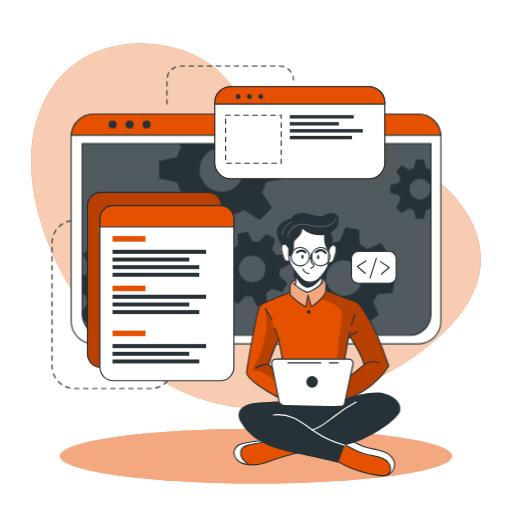
t = 0.00 s
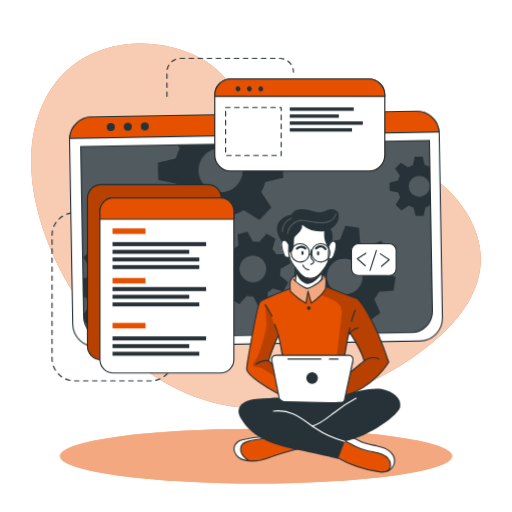
t = 1.13 s
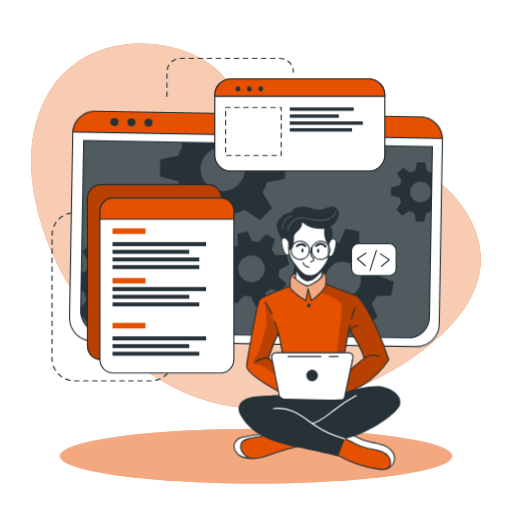
t = 1.88 s
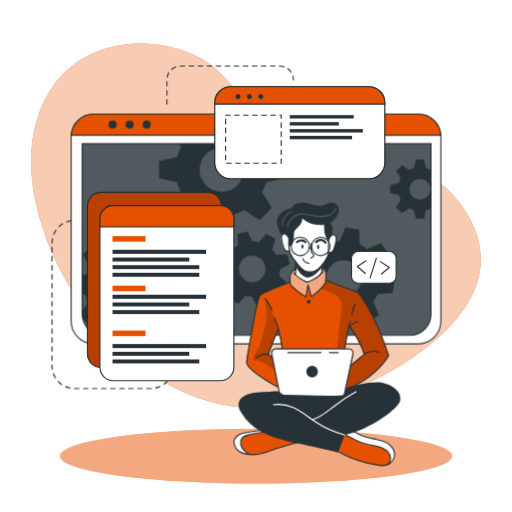
t = 3.00 s
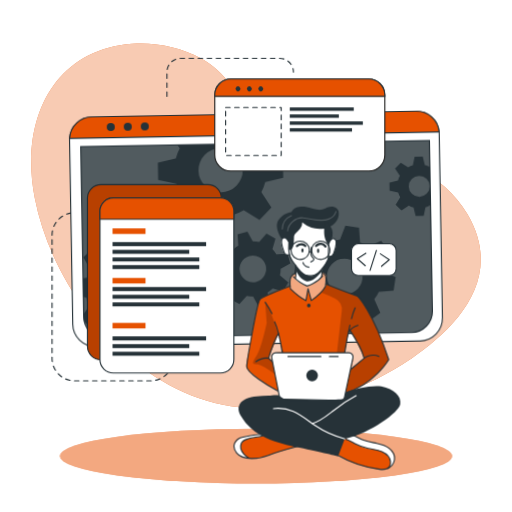
t = 4.13 s
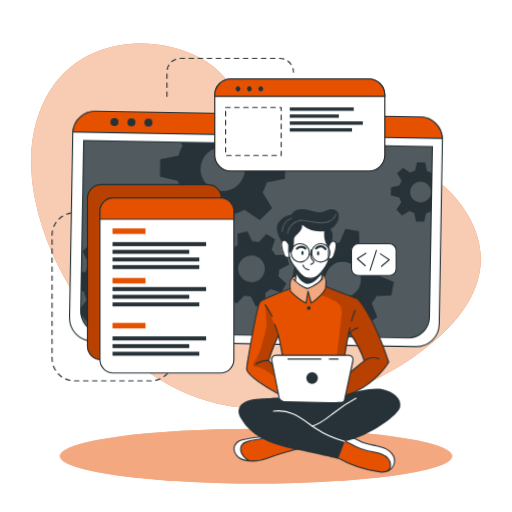
t = 4.88 s

The animated SVG that drew these frames (rendered in a browser with its animation timeline set to each time). Animation: 2 CSS @keyframes rules; one cycle of 6.00 s, repeats indefinitely.

<svg class="animated" id="freepik_stories-developer-activity" xmlns="http://www.w3.org/2000/svg" viewBox="0 0 500 500" version="1.1" xmlns:xlink="http://www.w3.org/1999/xlink" xmlns:svgjs="http://svgjs.com/svgjs"><style>svg#freepik_stories-developer-activity:not(.animated) .animable {opacity: 0;}svg#freepik_stories-developer-activity.animated #freepik--Lines--inject-121 {animation: 3s Infinite  linear floating;animation-delay: 0s;}svg#freepik_stories-developer-activity.animated #freepik--Window--inject-121 {animation: 1.5s Infinite  linear wind;animation-delay: 0s;}svg#freepik_stories-developer-activity.animated #ele3pa78fsmso {animation: ;animation-delay: ;}svg#freepik_stories-developer-activity.animated #elr7x9smu42y {animation: ;animation-delay: ;}svg#freepik_stories-developer-activity.animated #elwiy92c7y6h8 {animation: ;animation-delay: ;}svg#freepik_stories-developer-activity.animated #el2ecs9rpok7e {animation: ;animation-delay: ;}svg#freepik_stories-developer-activity.animated #elqjuhuhu554s {animation: ;animation-delay: ;}svg#freepik_stories-developer-activity.animated #elj9cpx8mptol {animation: ;animation-delay: ;}svg#freepik_stories-developer-activity.animated #el47wkocw9s8c {animation: ;animation-delay: ;}svg#freepik_stories-developer-activity.animated #el49nsimdy3r7 {animation: ;animation-delay: ;}svg#freepik_stories-developer-activity.animated #elt3hv46xx08j {animation: ;animation-delay: ;}svg#freepik_stories-developer-activity.animated #eltnvqyds2tmp {animation: ;animation-delay: ;}svg#freepik_stories-developer-activity.animated #el8ovid56p96e {animation: ;animation-delay: ;}svg#freepik_stories-developer-activity.animated #elg7cyfokua0h {animation: ;animation-delay: ;}svg#freepik_stories-developer-activity.animated #elul53os90vv9 {animation: ;animation-delay: ;}svg#freepik_stories-developer-activity.animated #eloqmp9ievzoa {animation: ;animation-delay: ;}svg#freepik_stories-developer-activity.animated #elfqjl5izr6i {animation: ;animation-delay: ;}svg#freepik_stories-developer-activity.animated #elcntzf9t6awo {animation: ;animation-delay: ;}svg#freepik_stories-developer-activity.animated #elfgtozu7cm4 {animation: ;animation-delay: ;}svg#freepik_stories-developer-activity.animated #elrxmws2jb3do {animation: ;animation-delay: ;}svg#freepik_stories-developer-activity.animated #elqv450jtl3xj {animation: ;animation-delay: ;}svg#freepik_stories-developer-activity.animated #elgjpl6d3as8u {animation: ;animation-delay: ;}svg#freepik_stories-developer-activity.animated #elg5xm68d1usb {animation: ;animation-delay: ;}svg#freepik_stories-developer-activity.animated #elqgi1n7fp6d {animation: ;animation-delay: ;}svg#freepik_stories-developer-activity.animated #elzbgi634k8ia {animation: ;animation-delay: ;}svg#freepik_stories-developer-activity.animated #eluuu89njmqi {animation: ;animation-delay: ;}svg#freepik_stories-developer-activity.animated #elkyvkd72brck {animation: ;animation-delay: ;}svg#freepik_stories-developer-activity.animated #el9vk7jgnyhi4 {animation: ;animation-delay: ;}svg#freepik_stories-developer-activity.animated #ely9l4ztbpjwb {animation: ;animation-delay: ;}svg#freepik_stories-developer-activity.animated #el3dyumb7ogqc {animation: ;animation-delay: ;}svg#freepik_stories-developer-activity.animated #elv5jrfx83zj {animation: ;animation-delay: ;}svg#freepik_stories-developer-activity.animated #elc61d09do7e {animation: ;animation-delay: ;}svg#freepik_stories-developer-activity.animated #eli8ux5oda9jn {animation: ;animation-delay: ;}svg#freepik_stories-developer-activity.animated #freepik--Graphics--inject-121 {animation: 3s Infinite  linear floating;animation-delay: 0s;}svg#freepik_stories-developer-activity.animated #freepik--Character--inject-121 {animation: 6s Infinite  linear floating;animation-delay: 0s;}            @keyframes floating {                0% {                    opacity: 1;                    transform: translateY(0px);                }                50% {                    transform: translateY(-10px);                }                100% {                    opacity: 1;                    transform: translateY(0px);                }            }                    @keyframes wind {                0% {                    transform: rotate( 0deg );                }                25% {                    transform: rotate( 1deg );                }                75% {                    transform: rotate( -1deg );                }            }        </style><g id="freepik--background-simple--inject-121" class="animable" style="transform-origin: 250px 220.489px;"><path d="M456.55,209.11c-48.74-83.48-180.95-53.75-207.95-94.35C234.77,94,219.3,69.87,196.86,57.34c-21.39-12-46.19-16.21-67.81-14.63C51.84,48.36,19.11,117.44,33.94,193.3,53.74,294.49,143.44,397.86,250,398.58,305.74,399,359,379,400.7,350.87l.93-.63C443.33,321.85,493.77,272.84,456.55,209.11Z" style="fill: rgb(230, 81, 0); transform-origin: 250px 220.489px;" id="elatnv21ddrh4" class="animable"></path><g id="el1m8re6396tg"><path d="M456.55,209.11c-48.74-83.48-180.95-53.75-207.95-94.35C234.77,94,219.3,69.87,196.86,57.34c-21.39-12-46.19-16.21-67.81-14.63C51.84,48.36,19.11,117.44,33.94,193.3,53.74,294.49,143.44,397.86,250,398.58,305.74,399,359,379,400.7,350.87l.93-.63C443.33,321.85,493.77,272.84,456.55,209.11Z" style="fill: rgb(255, 255, 255); opacity: 0.7; transform-origin: 250px 220.489px;" class="animable"></path></g></g><g id="freepik--Lines--inject-121" class="animable" style="transform-origin: 168.685px 221.905px;"><path d="M78.19,215.18H72.77a21.93,21.93,0,0,0-21.93,21.93V357.45a21.93,21.93,0,0,0,21.93,21.93h74.36a21.93,21.93,0,0,0,21.93-21.93h0" style="fill: none; stroke: rgb(38, 50, 56); stroke-linecap: round; stroke-linejoin: round; stroke-width: 1.10311px; stroke-dasharray: 4.41242; transform-origin: 109.95px 297.28px;" id="elp52p5yuhvd" class="animable"></path><path d="M163,101.63V77.86A13.43,13.43,0,0,1,176.4,64.43h96.7a13.43,13.43,0,0,1,13.43,13.43h0" style="fill: none; stroke: rgb(38, 50, 56); stroke-linecap: round; stroke-linejoin: round; stroke-width: 1.10311px; stroke-dasharray: 4.41242; transform-origin: 224.765px 83.03px;" id="elu04ic15ky5" class="animable"></path></g><g id="freepik--Shadow--inject-121" class="animable" style="transform-origin: 250px 445.4px;"><ellipse cx="250" cy="445.4" rx="191.52" ry="26.76" style="fill: rgb(230, 81, 0); transform-origin: 250px 445.4px;" id="el89mqbuoi2xg" class="animable"></ellipse><g id="elj55gu0phk2"><ellipse cx="250" cy="445.4" rx="191.52" ry="26.76" style="fill: rgb(255, 255, 255); opacity: 0.5; transform-origin: 250px 445.4px;" class="animable"></ellipse></g></g><g id="freepik--Window--inject-121" class="animable" style="transform-origin: 250px 223.55px;"><path d="M430.54,133.52V313.58a22.2,22.2,0,0,1-22.19,22.2H91.65a22.2,22.2,0,0,1-22.19-22.2V133.52c0-.53,0-1,.07-1.56a22.18,22.18,0,0,1,22.12-20.64h316.7A22.18,22.18,0,0,1,430.47,132C430.52,132.48,430.54,133,430.54,133.52Z" style="fill: rgb(255, 255, 255); stroke: rgb(38, 50, 56); stroke-linecap: round; stroke-linejoin: round; stroke-width: 1.10311px; transform-origin: 250px 223.55px;" id="ellffjgg1u699" class="animable"></path><path d="M80.26,140.28H420.87a0,0,0,0,1,0,0V306.61a20.8,20.8,0,0,1-20.8,20.8h-299a20.8,20.8,0,0,1-20.8-20.8V140.28a0,0,0,0,1,0,0Z" style="fill: rgb(38, 50, 56); transform-origin: 250.565px 233.845px;" id="el6ggnug1qj05" class="animable"></path><g id="eli48ftxckf4"><path d="M420.88,140.28V306.61a20.69,20.69,0,0,1-20.57,20.8H100.83a20.69,20.69,0,0,1-20.57-20.8V140.28Z" style="fill: rgb(255, 255, 255); opacity: 0.2; transform-origin: 250.57px 233.845px;" class="animable"></path></g><path d="M430.47,132H69.53a22.18,22.18,0,0,1,22.12-20.64h316.7A22.18,22.18,0,0,1,430.47,132Z" style="fill: rgb(230, 81, 0); stroke: rgb(38, 50, 56); stroke-miterlimit: 10; stroke-width: 1.10311px; transform-origin: 250px 121.68px;" id="el54bpxvtbyu" class="animable"></path><path d="M113.88,121.64a3.93,3.93,0,1,1-3.93-3.93A3.93,3.93,0,0,1,113.88,121.64Z" style="fill: rgb(38, 50, 56); transform-origin: 109.95px 121.64px;" id="el6sf9sqhavhr" class="animable"></path><path d="M130.5,121.64a3.93,3.93,0,1,1-3.93-3.93A3.93,3.93,0,0,1,130.5,121.64Z" style="fill: rgb(38, 50, 56); transform-origin: 126.57px 121.64px;" id="elfd2pjgevkj" class="animable"></path><circle cx="143.19" cy="121.64" r="3.93" style="fill: rgb(38, 50, 56); transform-origin: 143.19px 121.64px;" id="elafvogalttou" class="animable"></circle><path d="M420.87,140.28V306.61a20.8,20.8,0,0,1-20.8,20.8h-299a20.8,20.8,0,0,1-20.4-16.76v-.06a21,21,0,0,1-.38-4V140.28Z" style="fill: none; stroke: rgb(38, 50, 56); stroke-miterlimit: 10; stroke-width: 1.10311px; transform-origin: 250.58px 233.845px;" id="elxd3zgeh4fes" class="animable"></path><path d="M420.55,166a20.94,20.94,0,0,0-4.62-1.91l-1.87-8.35h-7.94l-1.85,8.35a20.25,20.25,0,0,0-4.64,1.91l-7.17-4.59L386.85,167l4.51,7.17a20.35,20.35,0,0,0-1.91,4.64l-8.35,1.85v7.94l8.35,1.87a20,20,0,0,0,1.91,4.66l-4.59,7.22,5.62,5.61,7.21-4.59a20.39,20.39,0,0,0,4.63,1.92l1.86,8.34H414l1.86-8.34a20.78,20.78,0,0,0,4.62-1.92l.37.24V165.8Zm-10.44,29a10.26,10.26,0,1,1,10.26-10.25A10.25,10.25,0,0,1,410.11,195Z" style="fill: rgb(38, 50, 56); transform-origin: 400.975px 184.685px;" id="elwgp5rs1xt6i" class="animable"></path><path d="M277.45,174.05V157.31l-17.6-3.91a45.51,45.51,0,0,0-4-9.77l2.13-3.35h-83.1l2.05,3.26a43,43,0,0,0-4,9.76l-17.61,3.92V174l17.61,3.93a43.65,43.65,0,0,0,4,9.84l-9.67,15.21,11.85,11.84,15.2-9.68a44.38,44.38,0,0,0,9.77,4.05L208,226.74H224.7l3.94-17.59a44.64,44.64,0,0,0,9.74-4.05l15.21,9.68,11.84-11.84-9.61-15.21a45.87,45.87,0,0,0,4-9.75Zm-61,13.26a21.63,21.63,0,1,1,21.63-21.63A21.62,21.62,0,0,1,216.45,187.31Z" style="fill: rgb(38, 50, 56); transform-origin: 216.385px 183.51px;" id="eldae5jq6pduu" class="animable"></path><path d="M166.38,289l.71-13.29-13.77-3.88a37.21,37.21,0,0,0-2.82-7.9l8.32-11.68-8.92-9.89-12.46,7a36.51,36.51,0,0,0-7.59-3.63l-2.38-14.12L114.19,231l-3.84,13.81a35,35,0,0,0-7.9,2.8l-11.67-8.31-9.91,8.91,7.06,12.47a35,35,0,0,0-3.64,7.58l-4,.66v18l2.92.82A34.6,34.6,0,0,0,86,295.65l-5.74,8.05.38,6.89v.06l5.93,6.57,12.48-7.05a34.66,34.66,0,0,0,7.61,3.67L109,327.4h0l.11.57,13.28.7.35-1.27h0l3.49-12.53a35.53,35.53,0,0,0,7.94-2.8l11.65,8.3,9.9-8.9-7-12.48a34.53,34.53,0,0,0,3.59-7.57Zm-35.27-20.75a17.2,17.2,0,1,0-1.28,24.28A17.2,17.2,0,0,0,131.11,268.29Z" style="fill: rgb(38, 50, 56); transform-origin: 123.675px 279.835px;" id="el5jdtdb73h6j" class="animable"></path><path d="M272.6,269.19a27.25,27.25,0,0,0,.81-6.29l9.55-5-2.64-9.69-10.78.5a27.27,27.27,0,0,0-3.87-5l3.19-10.31-8.7-5-7.28,7.94a28.8,28.8,0,0,0-6.27-.8l-5-9.55-9.68,2.63.51,10.79a27.24,27.24,0,0,0-5,3.87l-10.32-3.19-5,8.69,8,7.27a26,26,0,0,0-.79,6.27l-9.57,5,2.64,9.68,10.8-.51a25.39,25.39,0,0,0,3.85,5l-3.21,10.26,8.71,5,7.24-7.88a26.12,26.12,0,0,0,6.29.79l5,9.56,9.68-2.63-.43-9.22-.07-1.58a26.41,26.41,0,0,0,5.06-3.87l10.31,3.2,4.26-7.44.72-1.26Zm-22.87,5.88a13,13,0,1,1,9.1-15.9A13,13,0,0,1,249.73,275.07Z" style="fill: rgb(38, 50, 56); transform-origin: 246.36px 262.605px;" id="elofe7029dums" class="animable"></path><path d="M383.32,286.23l2.2-13.3-13.46-5.41a35.27,35.27,0,0,0-1.93-8.3l9.69-10.79-7.84-11-13.36,5.67a35.38,35.38,0,0,0-7.22-4.48l-.78-14.49-13.3-2.2-5.45,13.4a37.15,37.15,0,0,0-8.27,1.95l-10.82-9.69-10.95,7.84,5.68,13.35a36.24,36.24,0,0,0-4.05,6.29c-.15.31-.31.62-.45.93l-14.48.8-2.21,13.28,2.18.88,11.28,4.55a35.18,35.18,0,0,0,1.93,8.26L292,294.63l7.85,11,13.35-5.7a35.06,35.06,0,0,0,7.21,4.52l.75,14.42,13.29,2.2,5.44-13.3a35.13,35.13,0,0,0,8.28-1.94l10.8,9.69,11-7.85-5.68-13.36a34.78,34.78,0,0,0,4.55-7.25Zm-37.3-.6a17.41,17.41,0,1,1,4-24.29A17.41,17.41,0,0,1,346,285.63Z" style="fill: rgb(38, 50, 56); transform-origin: 335.92px 271.5px;" id="elnwy2amhx1sf" class="animable"></path></g><g id="freepik--Graphics--inject-121" class="animable" style="transform-origin: 236.115px 228.18px;"><rect x="85.39" y="187.77" width="130.8" height="171.01" rx="13.11" style="fill: rgb(230, 81, 0); stroke: rgb(38, 50, 56); stroke-miterlimit: 10; stroke-width: 1.10311px; transform-origin: 150.79px 273.275px;" id="ele3pa78fsmso" class="animable"></rect><g id="elr7x9smu42y"><rect x="85.39" y="187.77" width="130.8" height="171.01" rx="13.11" style="opacity: 0.2; transform-origin: 150.79px 273.275px;" class="animable"></rect></g><path d="M228.36,213.8V358.59a13.11,13.11,0,0,1-13.11,13.12H110.67a13.11,13.11,0,0,1-13.1-13.12V213.8a13.11,13.11,0,0,1,13.1-13.11H215.25A13.11,13.11,0,0,1,228.36,213.8Z" style="fill: rgb(255, 255, 255); stroke: rgb(38, 50, 56); stroke-linecap: round; stroke-linejoin: round; stroke-width: 1.10311px; transform-origin: 162.965px 286.2px;" id="elwiy92c7y6h8" class="animable"></path><path d="M228.36,213.8v7.75H97.57V213.8a13.11,13.11,0,0,1,13.1-13.11H215.25A13.11,13.11,0,0,1,228.36,213.8Z" style="fill: rgb(230, 81, 0); stroke: rgb(38, 50, 56); stroke-miterlimit: 10; stroke-width: 1.10311px; transform-origin: 162.965px 211.12px;" id="el2ecs9rpok7e" class="animable"></path><rect x="109.87" y="230.53" width="32.18" height="5.4" style="fill: rgb(230, 81, 0); transform-origin: 125.96px 233.23px;" id="elqjuhuhu554s" class="animable"></rect><rect x="109.87" y="278.92" width="32.18" height="5.4" style="fill: rgb(230, 81, 0); transform-origin: 125.96px 281.62px;" id="elj9cpx8mptol" class="animable"></rect><rect x="109.87" y="322.8" width="32.18" height="5.4" style="fill: rgb(230, 81, 0); transform-origin: 125.96px 325.5px;" id="el47wkocw9s8c" class="animable"></rect><rect x="109.87" y="243.9" width="91.39" height="3.96" style="fill: rgb(38, 50, 56); transform-origin: 155.565px 245.88px;" id="el49nsimdy3r7" class="animable"></rect><rect x="109.87" y="251.47" width="74.91" height="3.86" style="fill: rgb(38, 50, 56); transform-origin: 147.325px 253.4px;" id="elt3hv46xx08j" class="animable"></rect><rect x="109.87" y="258.92" width="84.72" height="3.86" style="fill: rgb(38, 50, 56); transform-origin: 152.23px 260.85px;" id="eltnvqyds2tmp" class="animable"></rect><rect x="109.87" y="266.36" width="84.72" height="3.86" style="fill: rgb(38, 50, 56); transform-origin: 152.23px 268.29px;" id="el8ovid56p96e" class="animable"></rect><rect x="109.87" y="287.78" width="91.39" height="3.96" style="fill: rgb(38, 50, 56); transform-origin: 155.565px 289.76px;" id="elg7cyfokua0h" class="animable"></rect><rect x="109.87" y="295.35" width="74.91" height="3.86" style="fill: rgb(38, 50, 56); transform-origin: 147.325px 297.28px;" id="elul53os90vv9" class="animable"></rect><rect x="109.87" y="302.8" width="84.72" height="3.86" style="fill: rgb(38, 50, 56); transform-origin: 152.23px 304.73px;" id="eloqmp9ievzoa" class="animable"></rect><rect x="109.87" y="335.96" width="91.39" height="3.96" style="fill: rgb(38, 50, 56); transform-origin: 155.565px 337.94px;" id="elfqjl5izr6i" class="animable"></rect><rect x="109.87" y="343.54" width="74.91" height="3.86" style="fill: rgb(38, 50, 56); transform-origin: 147.325px 345.47px;" id="elcntzf9t6awo" class="animable"></rect><rect x="109.87" y="350.99" width="84.72" height="3.86" style="fill: rgb(38, 50, 56); transform-origin: 152.23px 352.92px;" id="elfgtozu7cm4" class="animable"></rect><path d="M375.77,100.29v58.52a15.63,15.63,0,0,1-15.64,15.63H225.35a15.63,15.63,0,0,1-15.64-15.63V100.29a15.65,15.65,0,0,1,15.64-15.64H360.13A15.64,15.64,0,0,1,375.77,100.29Z" style="fill: rgb(255, 255, 255); stroke: rgb(34, 34, 33); stroke-miterlimit: 10; stroke-width: 1.10311px; transform-origin: 292.74px 129.545px;" id="elrxmws2jb3do" class="animable"></path><path d="M375.77,100.29v1.34H209.71v-1.34a15.65,15.65,0,0,1,15.64-15.64H360.13A15.64,15.64,0,0,1,375.77,100.29Z" style="fill: rgb(230, 81, 0); stroke: rgb(38, 50, 56); stroke-miterlimit: 10; stroke-width: 1.10311px; transform-origin: 292.74px 93.14px;" id="elqv450jtl3xj" class="animable"></path><path d="M234.11,95.94a2.4,2.4,0,1,1,0-3.39A2.41,2.41,0,0,1,234.11,95.94Z" style="fill: rgb(38, 50, 56); transform-origin: 232.409px 94.245px;" id="elgjpl6d3as8u" class="animable"></path><path d="M245.23,95.94a2.4,2.4,0,1,1,0-3.39A2.41,2.41,0,0,1,245.23,95.94Z" style="fill: rgb(38, 50, 56); transform-origin: 243.529px 94.245px;" id="elg5xm68d1usb" class="animable"></path><path d="M256.35,95.94a2.4,2.4,0,1,1,0-3.39A2.41,2.41,0,0,1,256.35,95.94Z" style="fill: rgb(38, 50, 56); transform-origin: 254.649px 94.245px;" id="elqgi1n7fp6d" class="animable"></path><rect x="220.3" y="112.39" width="54.28" height="46.92" style="fill: none; stroke: rgb(38, 50, 56); stroke-linecap: round; stroke-linejoin: round; stroke-width: 1.10311px; stroke-dasharray: 4.41242; transform-origin: 247.44px 135.85px;" id="elzbgi634k8ia" class="animable"></rect><rect x="282.96" y="112.39" width="62.47" height="3.3" style="fill: rgb(38, 50, 56); transform-origin: 314.195px 114.04px;" id="eluuu89njmqi" class="animable"></rect><rect x="282.96" y="119.22" width="47.92" height="3.29" style="fill: rgb(38, 50, 56); transform-origin: 306.92px 120.865px;" id="elkyvkd72brck" class="animable"></rect><rect x="282.96" y="126.02" width="71.35" height="3.33" style="fill: rgb(38, 50, 56); transform-origin: 318.635px 127.685px;" id="el9vk7jgnyhi4" class="animable"></rect><rect x="282.96" y="132.65" width="60.76" height="3.33" style="fill: rgb(38, 50, 56); transform-origin: 313.34px 134.315px;" id="ely9l4ztbpjwb" class="animable"></rect><rect x="343.23" y="245.53" width="43.61" height="30.99" rx="6.53" style="fill: rgb(255, 255, 255); stroke: rgb(38, 50, 56); stroke-linecap: round; stroke-linejoin: round; stroke-width: 1.10311px; transform-origin: 365.035px 261.025px;" id="el3dyumb7ogqc" class="animable"></rect><polyline points="357.3 254.85 348.91 260.11 356.7 267.01" style="fill: none; stroke: rgb(38, 50, 56); stroke-linecap: round; stroke-linejoin: round; stroke-width: 1.10311px; transform-origin: 353.105px 260.93px;" id="elv5jrfx83zj" class="animable"></polyline><polyline points="372.58 267.51 380.12 261.09 371.42 255.39" style="fill: none; stroke: rgb(38, 50, 56); stroke-linecap: round; stroke-linejoin: round; stroke-width: 1.10311px; transform-origin: 375.77px 261.45px;" id="elc61d09do7e" class="animable"></polyline><line x1="361.38" y1="271.47" x2="367.57" y2="252.05" style="fill: none; stroke: rgb(38, 50, 56); stroke-linecap: round; stroke-linejoin: round; stroke-width: 1.10311px; transform-origin: 364.475px 261.76px;" id="eli8ux5oda9jn" class="animable"></line></g><g id="freepik--Character--inject-121" class="animable" style="transform-origin: 309.678px 336.317px;"><path d="M296.86,440.47s-29,8.31-33.05,9.75c-3.68,1.3-13.66,4.8-21.15,3.71a15.89,15.89,0,0,1-2.14-.46c-7.59-2.26-11-4.37-12-9.14s2.78-8.29,6.42-10.54,23.38-4.6,23.38-4.6l4.77,1.4h0Z" style="fill: rgb(230, 81, 0); transform-origin: 262.608px 441.664px;" id="elu98ayjgr75a" class="animable"></path><path d="M242.66,453.93a15.89,15.89,0,0,1-2.14-.46c-7.59-2.26-11-4.37-12-9.14s2.78-8.29,6.42-10.54,23.38-4.6,23.38-4.6l4.77,1.4c-4.32,2-20.4,3.09-23.91,5.11s-5.2,5.82-3.13,11C237.16,449.4,240.12,452.05,242.66,453.93Z" style="fill: rgb(255, 255, 255); transform-origin: 245.723px 441.56px;" id="elfor1cuzwpf6" class="animable"></path><path d="M292.5,441.65s-21.78,5.64-30.42,9.25-25.11,5.19-31-2.25-.68-13.86,5.19-15.29,17.74-3.68,24.22-2.77" style="fill: none; stroke: rgb(38, 50, 56); stroke-linecap: round; stroke-linejoin: round; stroke-width: 1.10311px; transform-origin: 260.496px 442.151px;" id="elcbt84aclhkv" class="animable"></path><path d="M243.09,453.54s-11.08-6.08-7.4-14.6c2.72-6.28,17.5-4.92,24.82-8.35" style="fill: none; stroke: rgb(38, 50, 56); stroke-linecap: round; stroke-linejoin: round; stroke-width: 1.10311px; transform-origin: 247.726px 442.065px;" id="elz2lc49nljs" class="animable"></path><path d="M385.19,455.28c-.3,3-1.35,5.81-4.35,7.58-2,1.18-4.84,1.88-8.91,1.84-10.17-.13-29.29-7.4-29.29-7.4l-17.9-9.9,9.31-14.73,2.55-4,6.58,1.48s5.45,3.09,10.93,5.55,18.79,3,23.48,6.77S385.7,450.34,385.19,455.28Z" style="fill: rgb(230, 81, 0); transform-origin: 354.99px 446.686px;" id="elt3ymwugzsms" class="animable"></path><path d="M385.19,455.28c-.3,3-1.35,5.81-4.35,7.58a13.39,13.39,0,0,0-.5-8.94c-2-4.49-8.51-8.45-17.07-9.11s-15.11-4.66-18.54-6.45c-2.68-1.39-8.33-4.43-10.68-5.69l2.55-4,6.58,1.48s5.45,3.09,10.93,5.55,18.79,3,23.48,6.77S385.7,450.34,385.19,455.28Z" style="fill: rgb(255, 255, 255); transform-origin: 359.645px 445.765px;" id="el6lrjkf2oiwb" class="animable"></path><path d="M328.71,450.18a112.86,112.86,0,0,0,41.9,14.31c3.26.39,7.05.45,9.23-2a6.82,6.82,0,0,0,1.5-5.11c-.39-4.6-4.26-8.24-8.5-10.07s-8.91-2.25-13.42-3.26a53.38,53.38,0,0,1-12.9-4.72c-3.24-1.69-6.37-3.74-9.94-4.5s-7.82.16-9.73,3.28" style="fill: none; stroke: rgb(38, 50, 56); stroke-linecap: round; stroke-linejoin: round; stroke-width: 1.10311px; transform-origin: 354.118px 449.635px;" id="elz09yegfet8f" class="animable"></path><path d="M378.64,463.74a11.92,11.92,0,0,0,6.55-8.46c.65-4.33-1.82-8.69-5.29-11.35s-7.82-3.92-12.11-4.81S359.11,437.63,355,436c-6.27-2.46-12.46-7.3-19-5.57" style="fill: none; stroke: rgb(38, 50, 56); stroke-linecap: round; stroke-linejoin: round; stroke-width: 1.10311px; transform-origin: 360.647px 446.902px;" id="el0e9k0nyrm04b" class="animable"></path><path d="M348.91,295.26l-30.29-11.52-.38-.15s.11-.8.2-2c.19-2.42.29-6.36-.85-7.69-1.69-2-6.47-.32-11.14-2.46s-13.3,1.69-13.3,1.69-6.24-1.15-9,3.35c-1.4,3.63-.92,9-.92,9l-.57.2c-3.61,1.35-23.25,8.74-27.4,11.71-4.59,3.25-9.67,36.62-11.3,46.42s-4.53,18.63-3.06,22,22.57,19.62,34.71,23.81,55.19,3,55.19,3,.7-.19,1.95-.59c7.28-2.34,33.11-12,46.82-34.68C379.59,357.39,366.31,313.86,348.91,295.26Zm-81.84,56.13c-2.23,1.58-1,7.7-1,7.7l-3.79-3.34,9.52-23.41,4.06,18S269.3,349.82,267.07,351.39Zm76.16,14.87c-1.05.54,3-10.71,1.08-13.26s-7.71-2.31-7.71-2.31l.49-3.07,3.43-17.6,1.14-1.35s11.78,20.19,13.89,27.31C355.55,356,342.71,366.26,343.23,366.26Z" style="fill: rgb(230, 81, 0); transform-origin: 310.033px 331.783px;" id="elhurlgc9i00n" class="animable"></path><path d="M291.72,222.25l-15.64,16.6s-2.15,1.91-1.3,6.72,2.85,9,4.36,9.28a21.37,21.37,0,0,0,3.62.32s3.35,7.26,5.73,10.11c0,0,.82,11.21.38,14.32,0,0,5.62,4.91,10.91,5.53s13.46-7.48,13.46-7.48l2-9.92s4.8-7.28,5.12-9.22,2.52-1.44,3.6-2.4,3.57-5.23,4-9.27.44-8.68-4.25-7.32c-4.07-1.09-1.52-9.69-1.52-9.69l-7.15-6.3Z" style="fill: rgb(255, 255, 255); transform-origin: 301.36px 253.707px;" id="elimr8ghevjps" class="animable"></path><g id="el8lnldywnc4s"><path d="M318.62,283.74a17.67,17.67,0,0,1-.81,1.81c-2.58,4.86-13.82,14.13-13.82,14.13l-3.4-10.45-1.86,10.45c-3.75-1.64-15.19-11.55-15.19-11.55s-.39-.93-.86-2.38l.57-.2s-.48-5.41.92-9c2.74-4.5,9-3.35,9-3.35s8.63-3.83,13.3-1.69,9.45.48,11.14,2.46.65,9.66.65,9.66Z" style="fill: rgb(255, 255, 255); opacity: 0.5; transform-origin: 300.65px 285.27px;" class="animable"></path></g><g id="eluudijktojtj"><path d="M348.91,295.26l-30.29-11.52-.38-.15s.11-.8.2-2l-.63,3.93-4.48,6.08a124,124,0,0,1,14,6.16A12.28,12.28,0,0,1,333.73,310l-5.58,47.75-2.29,27.11,6.91,7.17c7.28-2.34,33.11-12,46.82-34.68C379.59,357.39,366.31,313.86,348.91,295.26Zm-5.68,71c-1.05.54,3-10.71,1.08-13.26s-7.71-2.31-7.71-2.31l.49-3.07,3.43-17.6,1.14-1.35s11.78,20.19,13.89,27.31C355.55,356,342.71,366.26,343.23,366.26Z" style="opacity: 0.2; transform-origin: 346.46px 336.81px;" class="animable"></path></g><g id="el56jsfqh2wt9"><path d="M277.87,353l-4.71-15.74s-8.45-28.81-14.24-35.91l1.52,20.26s-5,24.2-9.57,31.39-5.59,9,0,9,19.2,10.84,19.2,10.84l-1.05-9ZM266,359.09l-3.79-3.34,9.52-23.41,4.06,18s-6.52-.49-8.75,1.08S266,359.09,266,359.09Z" style="opacity: 0.2; transform-origin: 262.46px 337.095px;" class="animable"></path></g><path d="M288.49,265.28s.86,8.49,0,12.37" style="fill: none; stroke: rgb(38, 50, 56); stroke-linecap: round; stroke-linejoin: round; stroke-width: 1.10311px; transform-origin: 288.681px 271.465px;" id="ela25sxawy7aa" class="animable"></path><path d="M314.11,276.51a36.53,36.53,0,0,1,.94-8.11" style="fill: none; stroke: rgb(38, 50, 56); stroke-linecap: round; stroke-linejoin: round; stroke-width: 1.10311px; transform-origin: 314.58px 272.455px;" id="elyd5n3sd3z4p" class="animable"></path><path d="M316.38,228.58s5.14,6.45,4.87,11.33-.65,10.66-.52,16.32-9.09,17.52-13.83,18.57-8.82,1.32-11.85-1.71-6.06-7.24-10-12.64-3-17.25-3-17.25" style="fill: none; stroke: rgb(38, 50, 56); stroke-linecap: round; stroke-linejoin: round; stroke-width: 1.10311px; transform-origin: 301.606px 252.052px;" id="ely31n23voui" class="animable"></path><path d="M304,247.71a26.82,26.82,0,0,0-.4,5.37,6.05,6.05,0,0,0,1.32,4.2c.57.58,1.39,1.05,1.5,1.85a2,2,0,0,1-1.06,1.75,15.55,15.55,0,0,0-1.85,1.1" style="fill: none; stroke: rgb(38, 50, 56); stroke-linecap: round; stroke-linejoin: round; stroke-width: 1.10311px; transform-origin: 304.965px 254.845px;" id="el7vazyddafco" class="animable"></path><path d="M295.87,262.6s.59,3.83,5.72,4.63" style="fill: none; stroke: rgb(38, 50, 56); stroke-linecap: round; stroke-linejoin: round; stroke-width: 1.10311px; transform-origin: 298.73px 264.915px;" id="elc7ioz0tjyt8" class="animable"></path><path d="M296.4,250.63c0,1.11-.48,2-1.07,2s-1.07-.89-1.07-2,.48-2,1.07-2S296.4,249.53,296.4,250.63Z" style="fill: rgb(38, 50, 56); transform-origin: 295.33px 250.63px;" id="el1dxggqw80u3" class="animable"></path><path d="M311.71,251.11c0,1.11-.48,2-1.07,2s-1.07-.9-1.07-2,.48-2,1.07-2S311.71,250,311.71,251.11Z" style="fill: rgb(38, 50, 56); transform-origin: 310.64px 251.11px;" id="el7kxg8chj79b" class="animable"></path><path d="M308.62,246.26s5-5,9.19.58" style="fill: none; stroke: rgb(38, 50, 56); stroke-linecap: round; stroke-linejoin: round; stroke-width: 2.20621px; transform-origin: 313.215px 245.52px;" id="eltiwd977owa" class="animable"></path><path d="M298.09,246.36s-3.16-3.54-8.14,0" style="fill: none; stroke: rgb(38, 50, 56); stroke-linecap: round; stroke-linejoin: round; stroke-width: 2.20621px; transform-origin: 294.02px 245.573px;" id="elf3cpjoacr4" class="animable"></path><path d="M288.87,270s3.05,8.4,9.86,10.79,15.85-10,15.85-10l-.47-1.61s-5.93,7.7-12.52,6.39-13.1-10.25-13.1-10.25Z" style="fill: rgb(38, 50, 56); transform-origin: 301.535px 273.208px;" id="elwyaw45j563s" class="animable"></path><path d="M282.76,254.85s-4.06,1.43-5.14-1.73-4.78-11.49-1.54-14.27,5.84,3.67,5.84,3.67" style="fill: none; stroke: rgb(38, 50, 56); stroke-linecap: round; stroke-linejoin: round; stroke-width: 1.10311px; transform-origin: 278.769px 246.664px;" id="elhjs7p01aud" class="animable"></path><path d="M320.72,256.57s3.77.76,4.85-2.4,4.78-11.49,1.54-14.27-5.84,3.67-5.84,3.67" style="fill: none; stroke: rgb(38, 50, 56); stroke-linecap: round; stroke-linejoin: round; stroke-width: 1.10311px; transform-origin: 324.566px 247.927px;" id="elqddikba8iz" class="animable"></path><path d="M281.92,250.63a5.62,5.62,0,0,0,3.56-2.1,8.74,8.74,0,0,0,1-3.19,37.59,37.59,0,0,0,.56-6.44,8.81,8.81,0,0,1,.23-2.51,6.6,6.6,0,0,1,1.36-2.23c1.41-1.66,3.12-3.06,4.47-4.78a8,8,0,0,0,2-6,27.45,27.45,0,0,0,22.47,5.81c7.15-1.4,14-7.67,13.17-15.55a6.37,6.37,0,0,0-5-5.48c-3.53-.88-6.7,1-9.9,2.21-5.83,2.2-11.54-1.58-17.43-2.21-5-.55-11.23.08-13.85,5.09,0,0-9,1.06-13,8.5s3.57,17.73,3.57,17.73,3-3.68,6.93,3.76Z" style="fill: rgb(38, 50, 56); transform-origin: 300.601px 229.282px;" id="elfjmwd9pf6jo" class="animable"></path><path d="M317,226.68s-2.34,12.2,3.77,18.11c0,0,1.34-3.67,2.69-4.57a14.13,14.13,0,0,0-1.07-13.54C317.87,219.58,317,226.68,317,226.68Z" style="fill: rgb(38, 50, 56); transform-origin: 320.631px 234.157px;" id="elzm2kve23aid" class="animable"></path><g id="elnwhznujf0g"><path d="M328.14,212.8a11.49,11.49,0,0,1-7,7.27c-8.48,3.46-16.71-.37-25.21-1.12-6.93-.62-14.58,5.64-15.07,12.76" style="fill: none; stroke: rgb(255, 255, 255); stroke-linecap: round; stroke-linejoin: round; stroke-width: 1.10311px; opacity: 0.2; transform-origin: 304.5px 222.255px;" class="animable"></path></g><g id="elv2f4bz4s40m"><path d="M275.63,229.83a14.81,14.81,0,0,1,9-13.08" style="fill: none; stroke: rgb(255, 255, 255); stroke-linecap: round; stroke-linejoin: round; stroke-width: 1.10311px; opacity: 0.2; transform-origin: 280.13px 223.29px;" class="animable"></path></g><path d="M286.53,276.51a38.71,38.71,0,0,0,13.21,9s10.15-2.95,15.31-10" style="fill: none; stroke: rgb(38, 50, 56); stroke-linecap: round; stroke-linejoin: round; stroke-width: 1.10311px; transform-origin: 300.79px 280.51px;" id="el88fbk0ewslr" class="animable"></path><g id="elfk3vfjvqzrt"><circle cx="293.15" cy="250.63" r="8.98" style="fill: none; stroke: rgb(38, 50, 56); stroke-linecap: round; stroke-linejoin: round; stroke-width: 1.10311px; transform-origin: 293.15px 250.63px; transform: rotate(-24.64deg);" class="animable"></circle></g><g id="eluhnkkzy52c"><circle cx="313.22" cy="250.63" r="8.98" style="fill: none; stroke: rgb(38, 50, 56); stroke-linecap: round; stroke-linejoin: round; stroke-width: 1.10311px; transform-origin: 313.22px 250.63px; transform: rotate(-7deg);" class="animable"></circle></g><path d="M288.49,273.16a7,7,0,0,0-4.33,3.35c-1.59,2.8-.63,11.61-.63,11.61s8.21,8.12,15.2,11.55l2.06-11.59,3.2,11.59s10.82-7.65,13.82-14.12c0,0,1-7.55,0-10a3.47,3.47,0,0,0-3.23-2.37" style="fill: none; stroke: rgb(38, 50, 56); stroke-linecap: round; stroke-linejoin: round; stroke-width: 1.10311px; transform-origin: 300.749px 286.415px;" id="elvyrkknl1ijs" class="animable"></path><path d="M275.63,350.7s-3.21-21.5-7.48-30.27" style="fill: none; stroke: rgb(38, 50, 56); stroke-linecap: round; stroke-linejoin: round; stroke-width: 1.10311px; transform-origin: 271.89px 335.565px;" id="el8ytn306tmiw" class="animable"></path><path d="M258.92,301.35a87,87,0,0,1,6.64,11.11" style="fill: none; stroke: rgb(38, 50, 56); stroke-linecap: round; stroke-linejoin: round; stroke-width: 1.10311px; transform-origin: 262.24px 306.905px;" id="elas1git5ib7t" class="animable"></path><path d="M343.23,317.4a62.1,62.1,0,0,1,3.53-10.49" style="fill: none; stroke: rgb(38, 50, 56); stroke-linecap: round; stroke-linejoin: round; stroke-width: 1.10311px; transform-origin: 344.995px 312.155px;" id="ely76vd7i1gvj" class="animable"></path><path d="M336.6,350.7s2.31-14.74,5.07-26.88" style="fill: none; stroke: rgb(38, 50, 56); stroke-linecap: round; stroke-linejoin: round; stroke-width: 1.10311px; transform-origin: 339.135px 337.26px;" id="elf42g1nhhrr7" class="animable"></path><path d="M340.52,330a17,17,0,0,1,8.94-6.12" style="fill: none; stroke: rgb(38, 50, 56); stroke-linecap: round; stroke-linejoin: round; stroke-width: 1.10311px; transform-origin: 344.99px 326.94px;" id="el1w8z2tpm9xj" class="animable"></path><path d="M318.25,283.59s18.63,7.45,30.66,11.68c0,0,14.8,13.91,30.67,62.12,0,0-14.54,24.46-42.2,32.3" style="fill: none; stroke: rgb(38, 50, 56); stroke-linecap: round; stroke-linejoin: round; stroke-width: 1.10311px; transform-origin: 348.915px 336.64px;" id="elzhbutujakqk" class="animable"></path><path d="M342.18,367.13,355.55,356s7.07-5.37,14.42-1.7" style="fill: none; stroke: rgb(38, 50, 56); stroke-linecap: round; stroke-linejoin: round; stroke-width: 1.10311px; transform-origin: 356.075px 360.074px;" id="elk8yn1ktctp" class="animable"></path><path d="M341.67,328.67S352.72,345,355.55,356" style="fill: none; stroke: rgb(38, 50, 56); stroke-linecap: round; stroke-linejoin: round; stroke-width: 1.10311px; transform-origin: 348.61px 342.335px;" id="el8outz0clfes" class="animable"></path><path d="M266.15,359.71,262.24,356s-5.8-1-12.38,3.39" style="fill: none; stroke: rgb(38, 50, 56); stroke-linecap: round; stroke-linejoin: round; stroke-width: 1.10311px; transform-origin: 258.005px 357.806px;" id="elgendiv5v9ds" class="animable"></path><path d="M262.24,356s4.86-16,9.65-24.19" style="fill: none; stroke: rgb(38, 50, 56); stroke-linecap: round; stroke-linejoin: round; stroke-width: 1.10311px; transform-origin: 267.065px 343.905px;" id="el0k5riyw5hs1q" class="animable"></path><path d="M283.25,285.55s-26.81,10.06-29.44,13-12.62,59.19-12.89,65.63c-.23,5.76,20.65,18.69,31,24.14" style="fill: none; stroke: rgb(38, 50, 56); stroke-linecap: round; stroke-linejoin: round; stroke-width: 1.10311px; transform-origin: 262.084px 336.935px;" id="ellq400p239z" class="animable"></path><path d="M303.3,304.56a1.77,1.77,0,1,1-1.77-1.77A1.76,1.76,0,0,1,303.3,304.56Z" style="fill: rgb(38, 50, 56); transform-origin: 301.53px 304.56px;" id="el9wcj24f4e4a" class="animable"></path><path d="M334.32,398.78h-61a1.43,1.43,0,0,1-1.43-1.43h0a1.43,1.43,0,0,1,1.43-1.43h61a1.43,1.43,0,0,1,1.43,1.43h0A1.43,1.43,0,0,1,334.32,398.78Z" style="fill: rgb(38, 50, 56); transform-origin: 303.82px 397.35px;" id="ele9dy6empdyd" class="animable"></path><path d="M336.46,394l8.17-38.4a4.08,4.08,0,0,0-4-4.93h-71.3a4.08,4.08,0,0,0-4,4.88l7.33,37.12a4.08,4.08,0,0,0,3.91,3.29l55.79,1.28A4.1,4.1,0,0,0,336.46,394Z" style="fill: rgb(255, 255, 255); stroke: rgb(38, 50, 56); stroke-linecap: round; stroke-linejoin: round; stroke-width: 1.10311px; transform-origin: 304.985px 373.956px;" id="elxk4n47qje19" class="animable"></path><path d="M310.44,372.83a5.69,5.69,0,1,1-5.69-5.7A5.69,5.69,0,0,1,310.44,372.83Z" style="fill: rgb(38, 50, 56); transform-origin: 304.75px 372.82px;" id="els7dr2cnpud" class="animable"></path><line x1="321.63" y1="354.34" x2="330.1" y2="354.34" style="fill: none; stroke: rgb(38, 50, 56); stroke-linecap: round; stroke-linejoin: round; stroke-width: 1.10311px; transform-origin: 325.865px 354.34px;" id="elvvput0cdonr" class="animable"></line><line x1="281.18" y1="354.34" x2="313.33" y2="354.34" style="fill: none; stroke: rgb(38, 50, 56); stroke-linecap: round; stroke-linejoin: round; stroke-width: 1.10311px; transform-origin: 297.255px 354.34px;" id="eln2d7vriq0lh" class="animable"></line><path d="M336.6,434.77l-6.5,17.06s-16.58-4.18-37.81-8.53c-22.21-4.55-45.4-10.44-57.43-31.55-1.46-2.57-2.44-5.61-1.75-8.49,1.73-7.29,11.22-9.27,17.47-10a113.92,113.92,0,0,1,11.83-.66c2,0,8.65-1.09,10.26.1a47.14,47.14,0,0,0,7.71,4.57c3.55,1.51,55.37-1.35,55.37-1.35a18.59,18.59,0,0,0,1.63-6.23c8.15-4.14,27-7.64,35-6.09,12.53,2.43,19.84,9.74,18.45,17.4S361.76,429.2,336.6,434.77Z" style="fill: rgb(38, 50, 56); transform-origin: 311.941px 417.528px;" id="eljdo56owpfd8" class="animable"></path><path d="M336.6,434.77s-15.77-4.18-28.65-12.88-22.94-18.8-40.89-16.71" style="fill: none; stroke: rgb(255, 255, 255); stroke-linecap: round; stroke-linejoin: round; stroke-width: 1.10311px; transform-origin: 301.83px 419.836px;" id="elw6pj5xfqql9" class="animable"></path><path d="M305,419.84c8.14-2.34,14.11-7.61,20.64-12.66a139.62,139.62,0,0,1,22.09-14.52" style="fill: none; stroke: rgb(255, 255, 255); stroke-linecap: round; stroke-linejoin: round; stroke-width: 1.10311px; transform-origin: 326.365px 406.25px;" id="el8orynokle87" class="animable"></path><line x1="302.13" y1="252.05" x2="304.52" y2="252.05" style="fill: none; stroke: rgb(38, 50, 56); stroke-linecap: round; stroke-linejoin: round; stroke-width: 1.10311px; transform-origin: 303.325px 252.05px;" id="elje85a39kzaa" class="animable"></line></g><defs>     <filter id="active" height="200%">         <feMorphology in="SourceAlpha" result="DILATED" operator="dilate" radius="2"></feMorphology>                <feFlood flood-color="#32DFEC" flood-opacity="1" result="PINK"></feFlood>        <feComposite in="PINK" in2="DILATED" operator="in" result="OUTLINE"></feComposite>        <feMerge>            <feMergeNode in="OUTLINE"></feMergeNode>            <feMergeNode in="SourceGraphic"></feMergeNode>        </feMerge>    </filter>    <filter id="hover" height="200%">        <feMorphology in="SourceAlpha" result="DILATED" operator="dilate" radius="2"></feMorphology>                <feFlood flood-color="#ff0000" flood-opacity="0.5" result="PINK"></feFlood>        <feComposite in="PINK" in2="DILATED" operator="in" result="OUTLINE"></feComposite>        <feMerge>            <feMergeNode in="OUTLINE"></feMergeNode>            <feMergeNode in="SourceGraphic"></feMergeNode>        </feMerge>            <feColorMatrix type="matrix" values="0   0   0   0   0                0   1   0   0   0                0   0   0   0   0                0   0   0   1   0 "></feColorMatrix>    </filter></defs></svg>